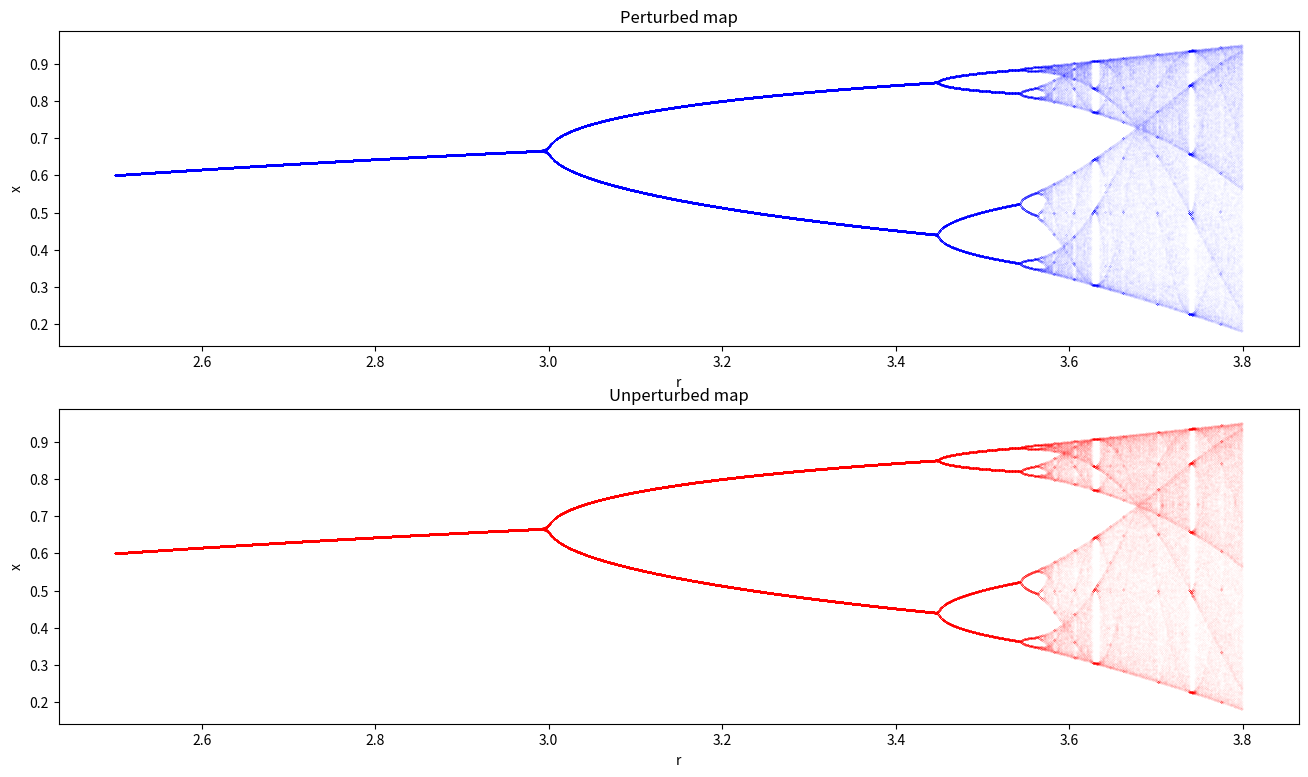

This figure's Python source:
import numpy as np
import matplotlib.pyplot as plt

#Code from Wikipedia
plt.close('all')
interval = (2.5, 3.8)  # start, end
accuracy = 0.0005
reps = 600  # number of repetitions
numtoplot = 200
lims = np.zeros(reps)
perturb_param = 0.01

lims_logistic = np.zeros(reps)

fig, (biax, biax2) = plt.subplots(2)
fig.set_size_inches(16, 9)

lims[0] = np.random.rand()
lims_logistic[0] = np.random.rand()

mu_current = 0

for mu in np.arange(interval[0], interval[1], accuracy):
    for i in range(reps - 1):
        lims[i + 1] = mu * (lims[i] * (1 - lims[i])) + perturb_param*(lims[i]**4) *(1-lims[i]) #sine_param*np.sin(np.pi*lims[i]) # logistic map ux(1-x) + pertb (blue)
        lims_logistic[i + 1] = mu * lims_logistic[i] * (1 - lims_logistic[i]) #logistic map (red)
    biax.plot([mu] * numtoplot, lims[reps - numtoplot :], "b.", markersize=0.02)
    biax2.plot([mu] * numtoplot, lims_logistic[reps - numtoplot :], "r.", markersize=0.02)

biax.set(xlabel="r", ylabel="x", title="Perturbed map")
biax2.set(xlabel="r", ylabel="x", title="Unperturbed map")
plt.show()

